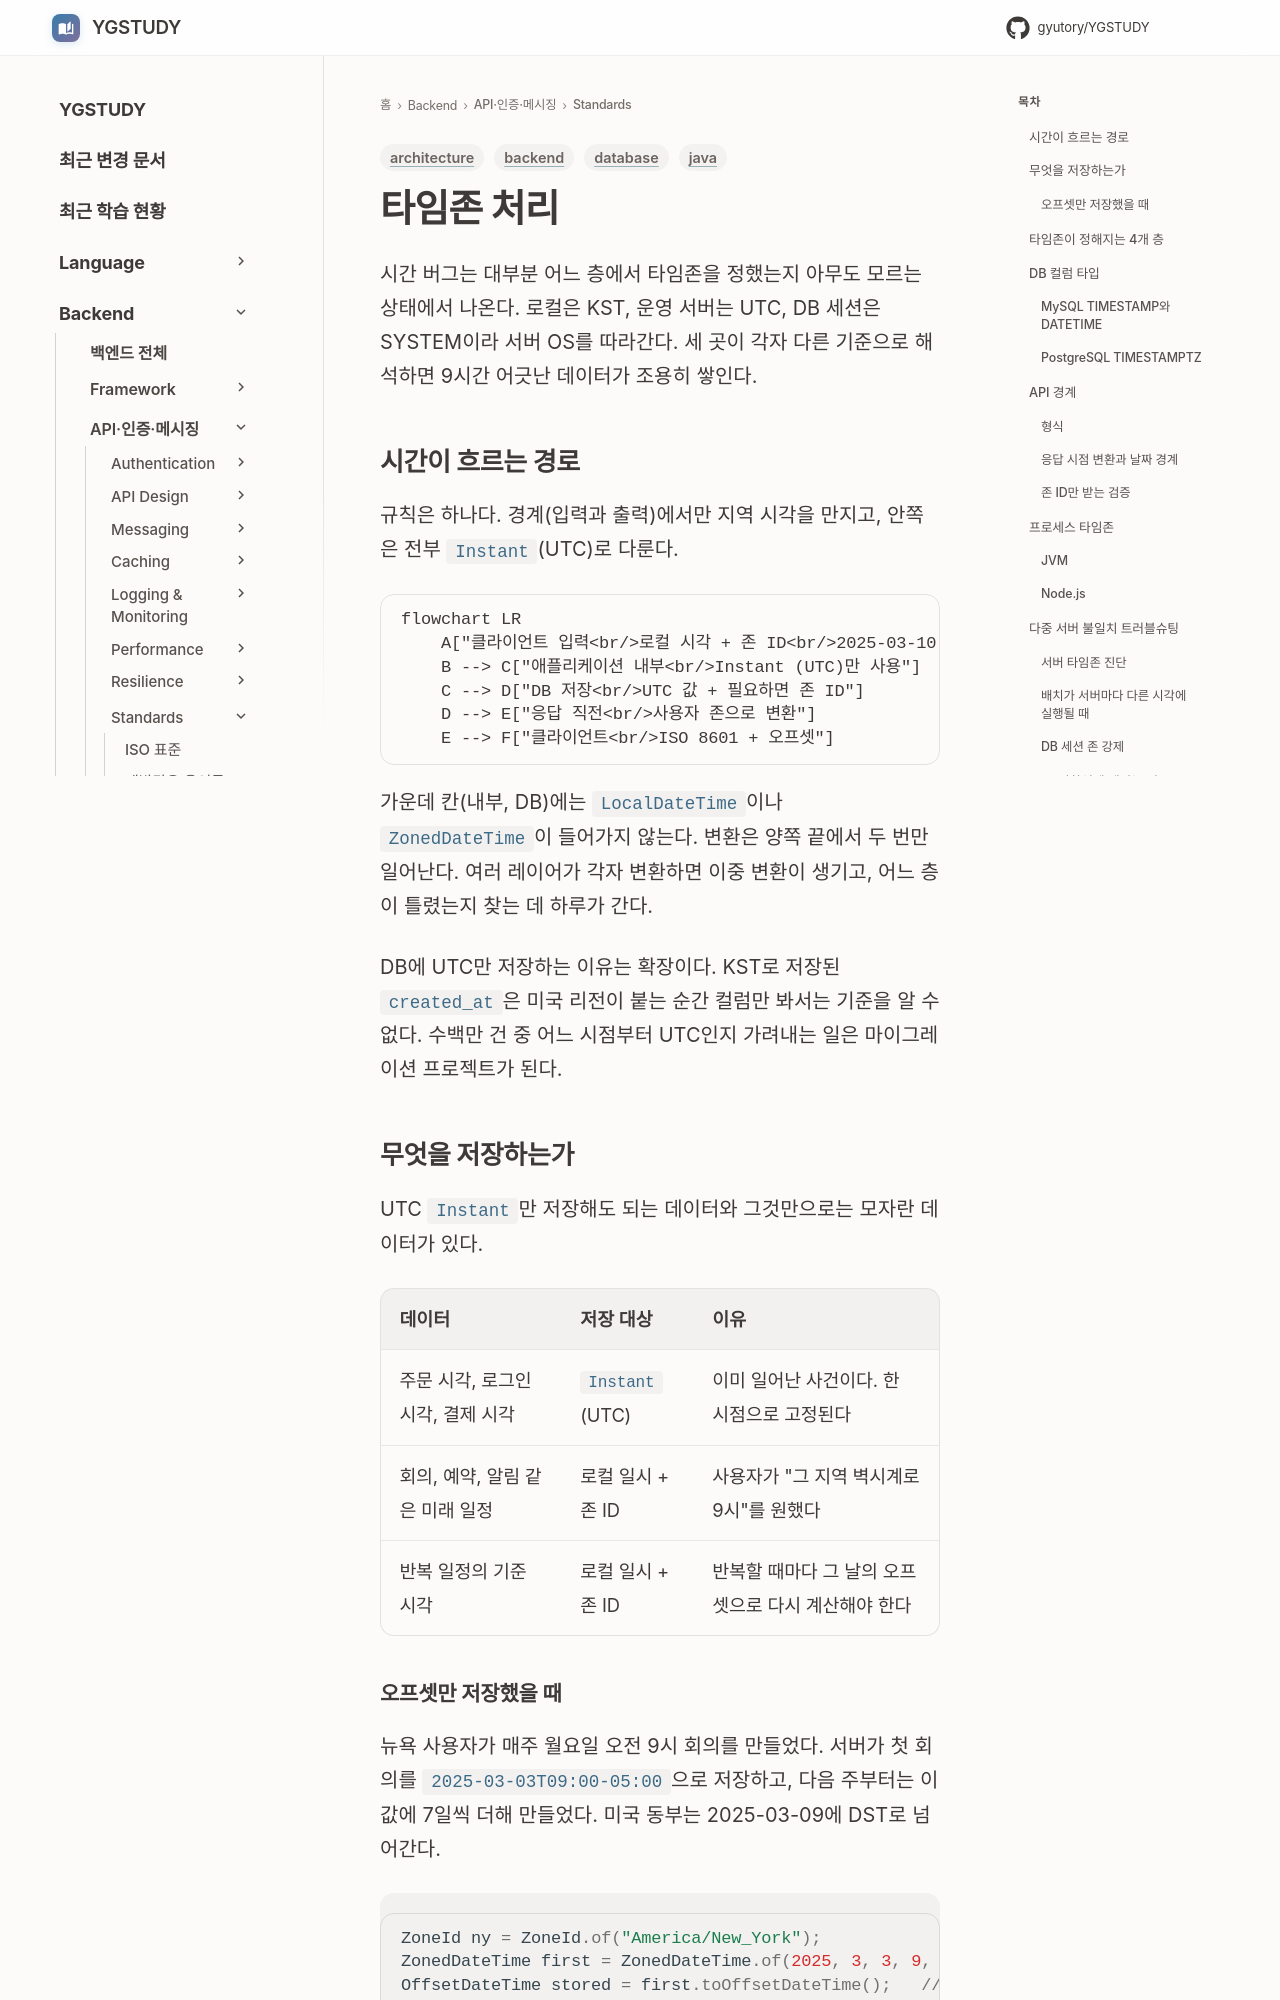

repository: GYUTORY/YGSTUDY · page: Backend/Standards/Timezone_Handling/index.html · generator: mkdocs

---
title: 타임존 처리
tags: [backend, database, architecture, java]
updated: 2026-11-02
---

# 타임존 처리

시간 버그는 대부분 어느 층에서 타임존을 정했는지 아무도 모르는 상태에서 나온다. 로컬은 KST, 운영 서버는 UTC, DB 세션은 SYSTEM이라 서버 OS를 따라간다. 세 곳이 각자 다른 기준으로 해석하면 9시간 어긋난 데이터가 조용히 쌓인다.

## 시간이 흐르는 경로

규칙은 하나다. 경계(입력과 출력)에서만 지역 시각을 만지고, 안쪽은 전부 `Instant`(UTC)로 다룬다.

```mermaid
flowchart LR
    A["클라이언트 입력<br/>로컬 시각 + 존 ID<br/>2025-03-10 09:00 / America/New_York"] --> B["API 경계<br/>존 ID로 Instant 변환"]
    B --> C["애플리케이션 내부<br/>Instant (UTC)만 사용"]
    C --> D["DB 저장<br/>UTC 값 + 필요하면 존 ID"]
    D --> E["응답 직전<br/>사용자 존으로 변환"]
    E --> F["클라이언트<br/>ISO 8601 + 오프셋"]
```

가운데 칸(내부, DB)에는 `LocalDateTime`이나 `ZonedDateTime`이 들어가지 않는다. 변환은 양쪽 끝에서 두 번만 일어난다. 여러 레이어가 각자 변환하면 이중 변환이 생기고, 어느 층이 틀렸는지 찾는 데 하루가 간다.

DB에 UTC만 저장하는 이유는 확장이다. KST로 저장된 `created_at`은 미국 리전이 붙는 순간 컬럼만 봐서는 기준을 알 수 없다. 수백만 건 중 어느 시점부터 UTC인지 가려내는 일은 마이그레이션 프로젝트가 된다.

## 무엇을 저장하는가

UTC `Instant`만 저장해도 되는 데이터와 그것만으로는 모자란 데이터가 있다.

| 데이터 | 저장 대상 | 이유 |
|---|---|---|
| 주문 시각, 로그인 시각, 결제 시각 | `Instant` (UTC) | 이미 일어난 사건이다. 한 시점으로 고정된다 |
| 회의, 예약, 알림 같은 미래 일정 | 로컬 일시 + 존 ID | 사용자가 "그 지역 벽시계로 9시"를 원했다 |
| 반복 일정의 기준 시각 | 로컬 일시 + 존 ID | 반복할 때마다 그 날의 오프셋으로 다시 계산해야 한다 |
